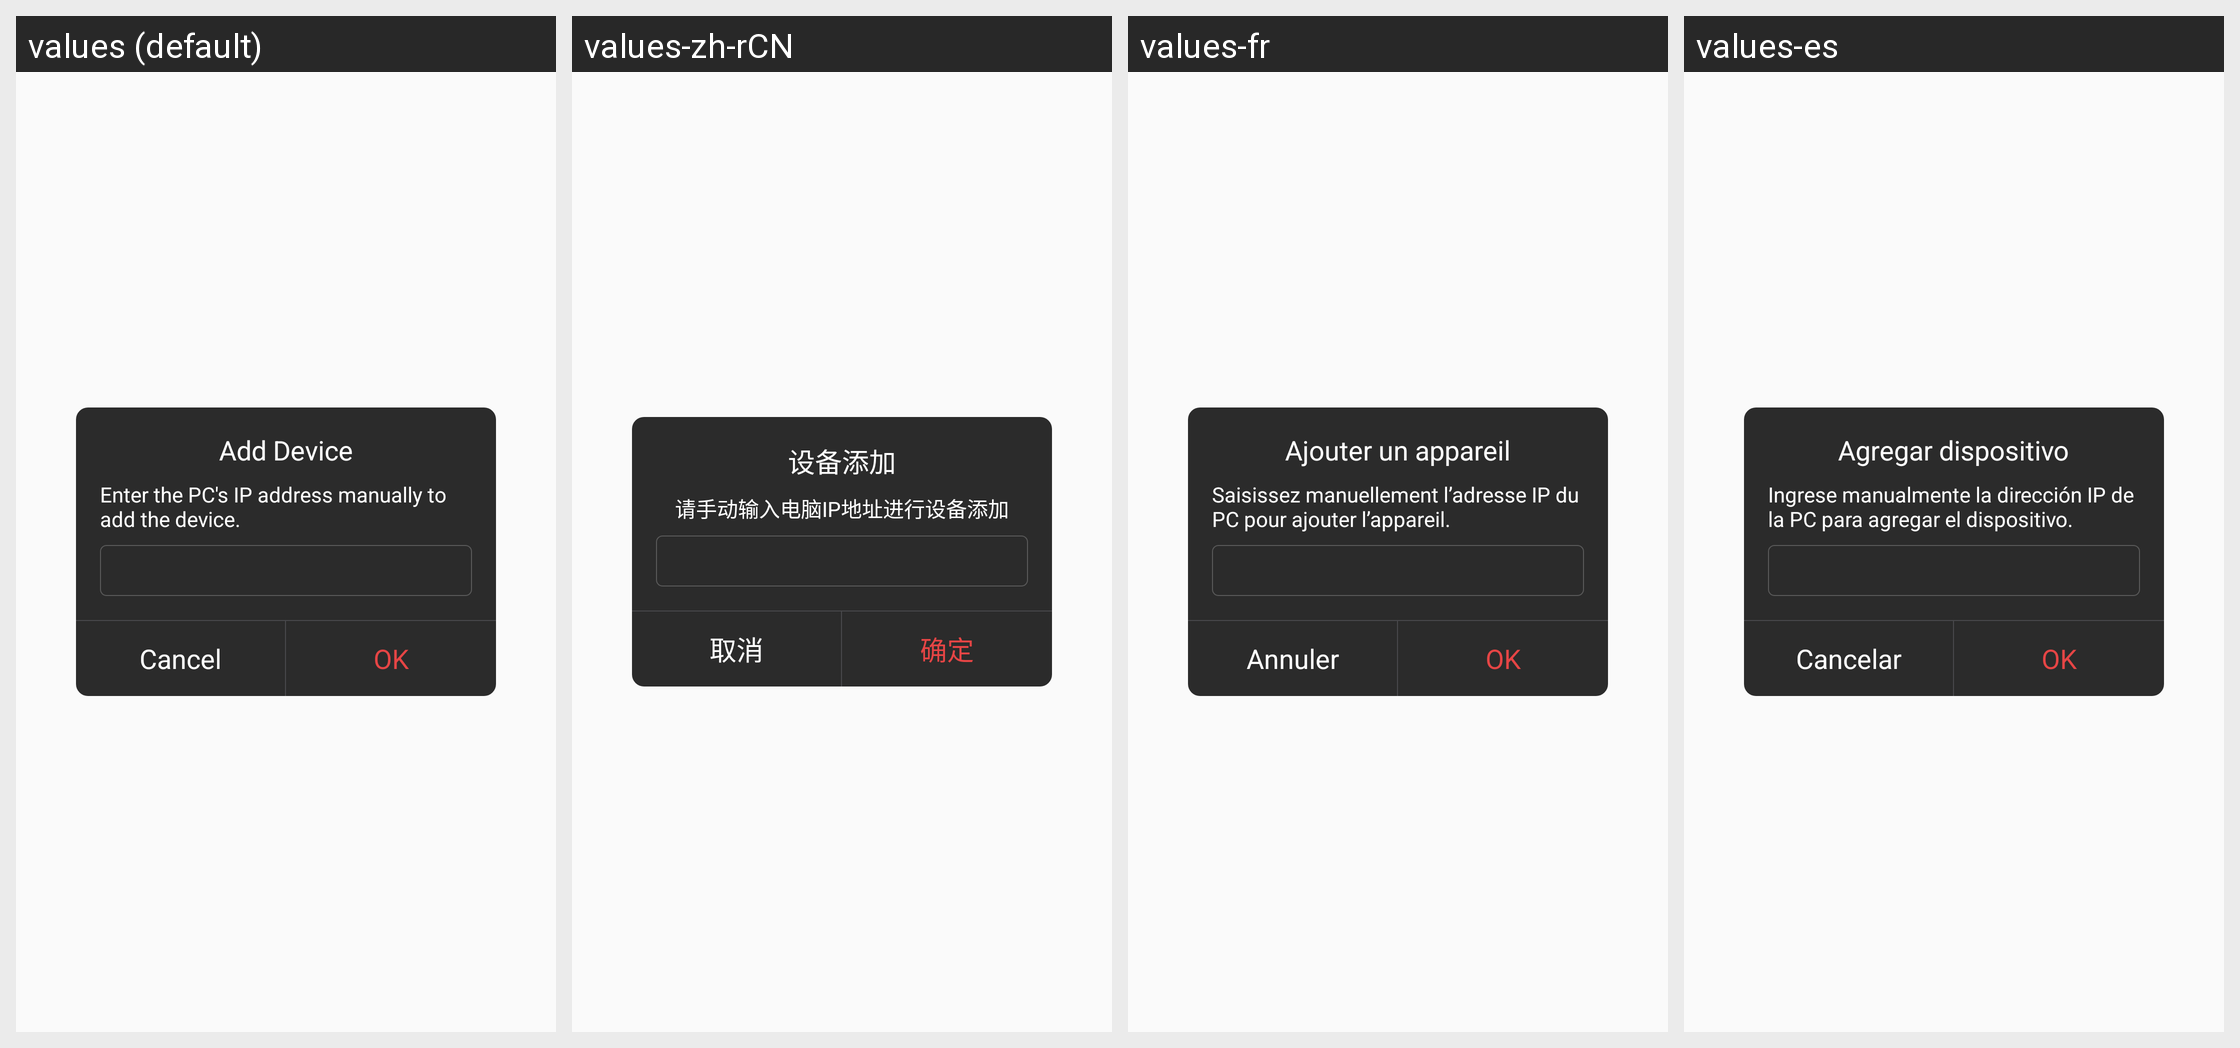

The Android screen above is rendered under several locales of the same app. Produce the string resources it draws, with the default and per-locale values.
Android screen res/layout/dialog_add_pc.xml rendered under 4 locales, left to right: values (default), values-zh-rCN, values-fr, values-es. Device: Nexus 5 (rendered at 1080×1920; each locale shown at half size, 540×960, under a caption strip naming it); theme AppTheme.
Other locales in the repository, not shown: values-de, values-it, values-ja, values-ko, values-pt, values-ru, values-tr, values-zh-rTW.
Strings drawn on this screen, with the default value and each locale's value (text and hints the layout hard-codes, and strings that could not be matched under every locale, appear in the picture but are not listed):

AddDevice
  values: Add Device
  values-zh-rCN: 设备添加
  values-fr: Ajouter un appareil
  values-es: Agregar dispositivo

AddDeviceTip
  values: Enter the PC's IP address manually to add the device.
  values-zh-rCN: 请手动输入电脑IP地址进行设备添加
  values-fr: Saisissez manuellement l’adresse IP du PC pour ajouter l’appareil.
  values-es: Ingrese manualmente la dirección IP de la PC para agregar el dispositivo.

Cancel
  values: Cancel
  values-zh-rCN: 取消
  values-fr: Annuler
  values-es: Cancelar

Confirm
  values: OK
  values-zh-rCN: 确定
  values-fr: OK
  values-es: OK
